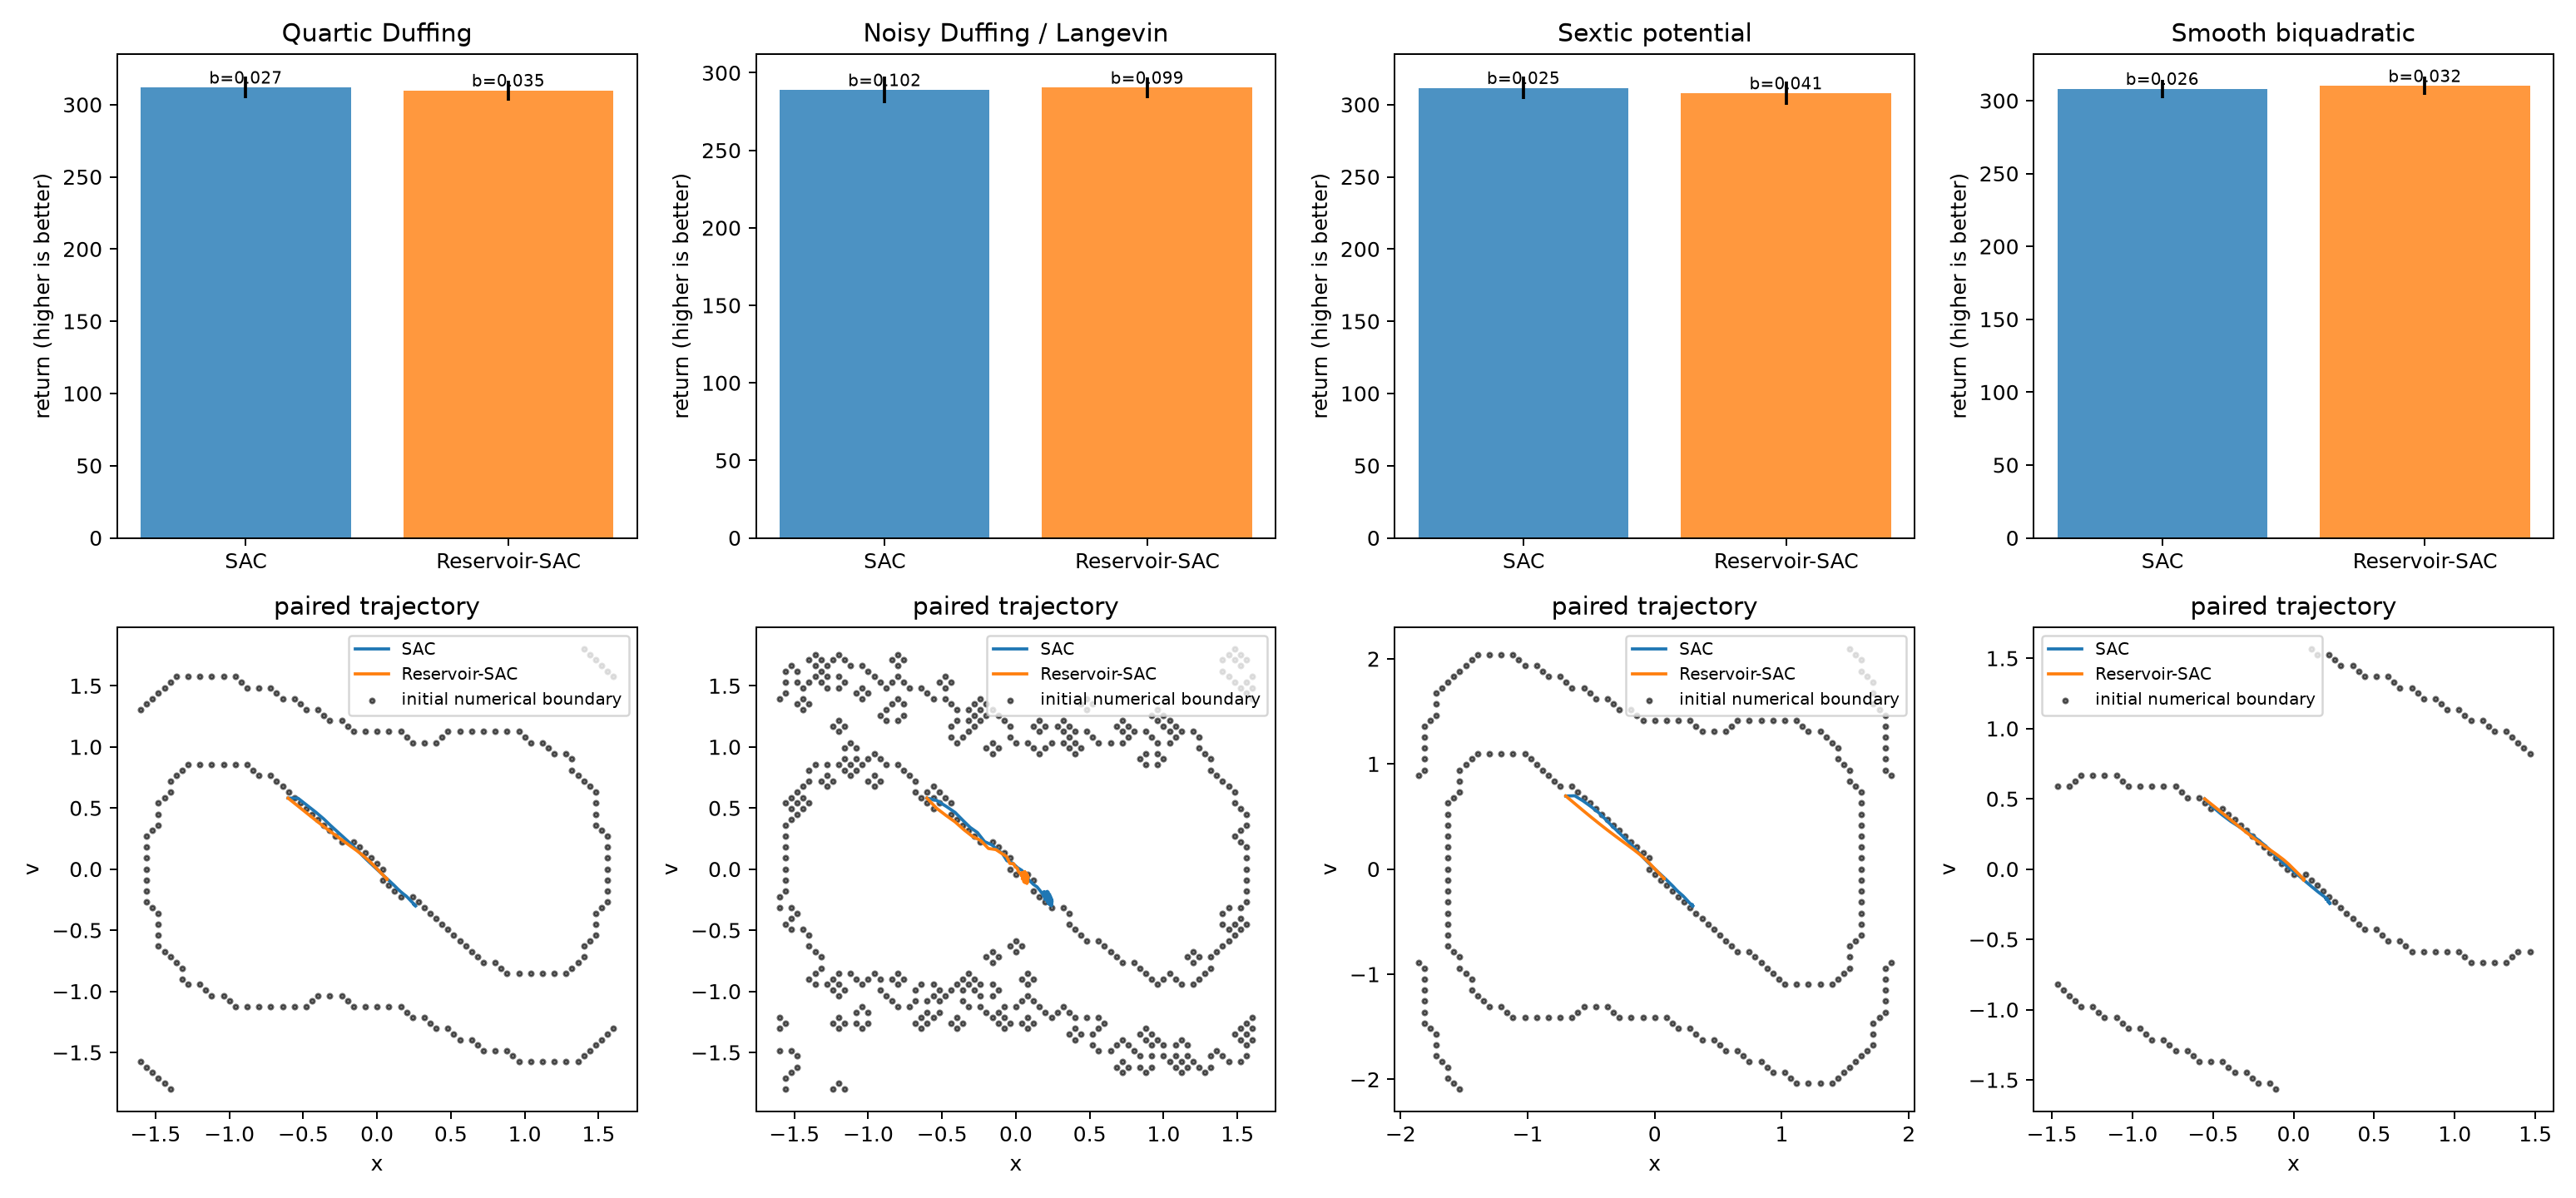

The table this chart was drawn from, first rows:
system, model, episode, seed, return, mean_boundary_score, survived_steps
duffing, SAC, 0, 2000300, 319.3, 0.0, 300
duffing, SAC, 1, 2000301, 305.6, 0.04481, 300
duffing, SAC, 2, 2000302, 300.6, 0.06296, 300
duffing, SAC, 3, 2000303, 319, 0.0, 300
duffing, SAC, 4, 2000304, 296.2, 0.07593, 300
duffing, SAC, 5, 2000305, 317.4, 0.02259, 300
duffing, SAC, 6, 2000306, 308.9, 0.03407, 300
duffing, SAC, 7, 2000307, 313.3, 0.02, 300
duffing, SAC, 8, 2000308, 296, 0.0737, 300
duffing, SAC, 9, 2000309, 310.6, 0.02704, 300
duffing, SAC, 10, 2000310, 317.5, 0.02148, 300
duffing, SAC, 11, 2000311, 318.1, 0.003333, 300
duffing, SAC, 12, 2000312, 314.1, 0.01519, 300
duffing, SAC, 13, 2000313, 316.3, 0.01, 300
duffing, SAC, 14, 2000314, 318.8, 0.001111, 300
duffing, SAC, 15, 2000315, 319.3, 0.0, 300
duffing, SAC, 16, 2000316, 308.4, 0.03481, 300
duffing, SAC, 17, 2000317, 315.3, 0.01185, 300
duffing, SAC, 18, 2000318, 305.8, 0.06074, 300
duffing, SAC, 19, 2000319, 315.5, 0.01185, 300
duffing, Reservoir-SAC, 0, 2000300, 318.9, 0.007037, 300
duffing, Reservoir-SAC, 1, 2000301, 305.3, 0.05074, 300
duffing, Reservoir-SAC, 2, 2000302, 305.2, 0.05185, 300
duffing, Reservoir-SAC, 3, 2000303, 313.1, 0.02407, 300
duffing, Reservoir-SAC, 4, 2000304, 295.2, 0.08, 300
duffing, Reservoir-SAC, 5, 2000305, 302.4, 0.05889, 300
duffing, Reservoir-SAC, 6, 2000306, 308.5, 0.04111, 300
duffing, Reservoir-SAC, 7, 2000307, 313.9, 0.02407, 300
duffing, Reservoir-SAC, 8, 2000308, 298.6, 0.07037, 300
duffing, Reservoir-SAC, 9, 2000309, 309.7, 0.03556, 300
duffing, Reservoir-SAC, 10, 2000310, 305.5, 0.04741, 300
duffing, Reservoir-SAC, 11, 2000311, 315.1, 0.01889, 300
duffing, Reservoir-SAC, 12, 2000312, 317.3, 0.008889, 300
duffing, Reservoir-SAC, 13, 2000313, 317.6, 0.01037, 300
duffing, Reservoir-SAC, 14, 2000314, 320.2, 0.001852, 300
duffing, Reservoir-SAC, 15, 2000315, 319.8, 0.002593, 300
duffing, Reservoir-SAC, 16, 2000316, 305.8, 0.04852, 300
duffing, Reservoir-SAC, 17, 2000317, 307.9, 0.04222, 300
duffing, Reservoir-SAC, 18, 2000318, 305.6, 0.04815, 300
duffing, Reservoir-SAC, 19, 2000319, 311.2, 0.03111, 300
langevin, SAC, 0, 2000300, 294.8, 0.0787, 300
langevin, SAC, 1, 2000301, 289.1, 0.1002, 300
langevin, SAC, 2, 2000302, 287.1, 0.1056, 300
langevin, SAC, 3, 2000303, 299.4, 0.06593, 300
langevin, SAC, 4, 2000304, 280.8, 0.1262, 300
langevin, SAC, 5, 2000305, 265.9, 0.1947, 300
langevin, SAC, 6, 2000306, 285.1, 0.1119, 300
langevin, SAC, 7, 2000307, 288.8, 0.09787, 300
langevin, SAC, 8, 2000308, 280, 0.127, 300
langevin, SAC, 9, 2000309, 285.7, 0.1081, 300
langevin, SAC, 10, 2000310, 288.9, 0.1167, 300
langevin, SAC, 11, 2000311, 297.9, 0.07046, 300
langevin, SAC, 12, 2000312, 293.6, 0.08296, 300
langevin, SAC, 13, 2000313, 294.5, 0.08167, 300
langevin, SAC, 14, 2000314, 298.6, 0.0688, 300
langevin, SAC, 15, 2000315, 299, 0.06657, 300
langevin, SAC, 16, 2000316, 284.6, 0.1119, 300
langevin, SAC, 17, 2000317, 295.3, 0.07722, 300
langevin, SAC, 18, 2000318, 274.9, 0.1634, 300
langevin, SAC, 19, 2000319, 292.3, 0.0888, 300
... 100 more rows
